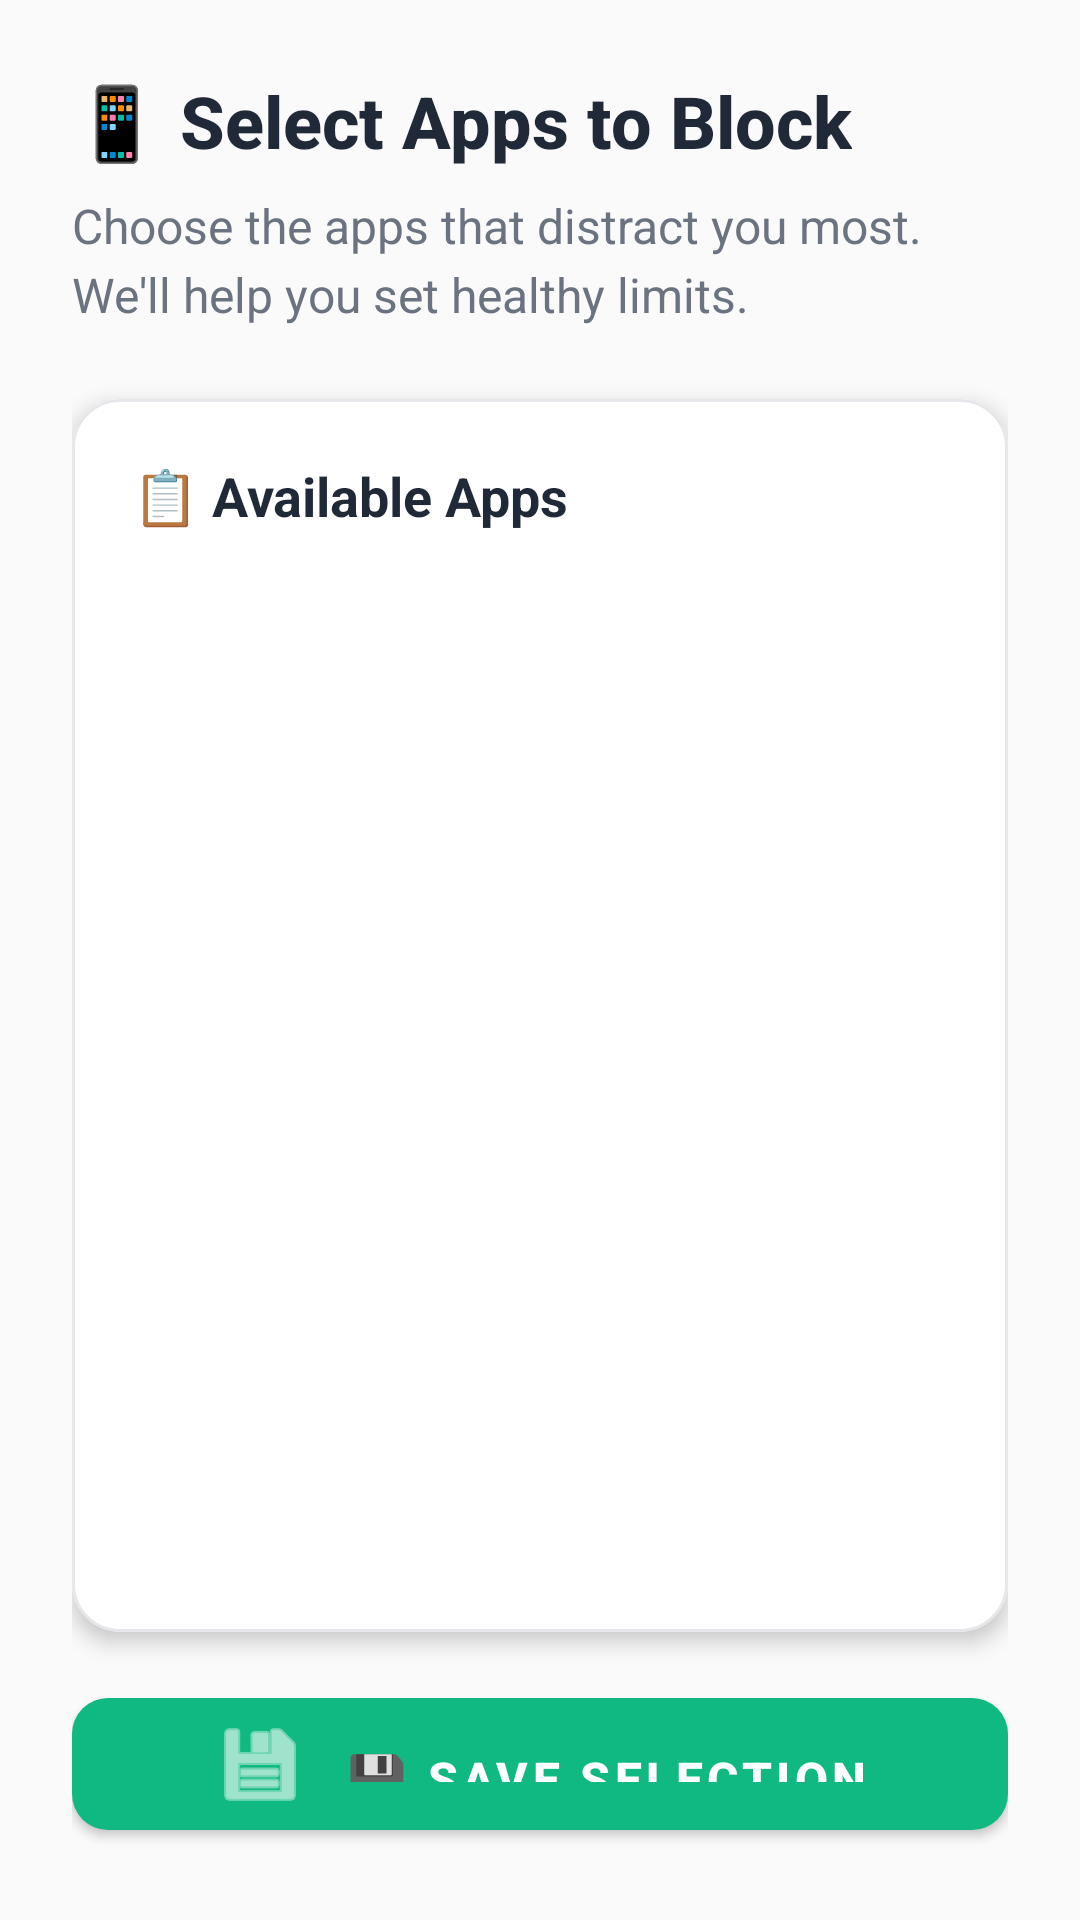

Layout XML and referenced resources for this Android screen:
<!-- AndroidManifest.xml: application theme Theme.Testing -->
<!-- res/layout/activity_app_selection.xml -->
<?xml version="1.0" encoding="utf-8"?>
<LinearLayout xmlns:android="http://schemas.android.com/apk/res/android"
    xmlns:app="http://schemas.android.com/apk/res-auto"
    android:layout_width="match_parent"
    android:layout_height="match_parent"
    android:orientation="vertical"
    android:background="@color/colorBackground"
    android:padding="24dp">

    
    <LinearLayout
        android:layout_width="match_parent"
        android:layout_height="wrap_content"
        android:orientation="vertical"
        android:layout_marginBottom="24dp">

        <TextView
            android:layout_width="wrap_content"
            android:layout_height="wrap_content"
            android:text="📱 Select Apps to Block"
            android:textSize="24sp"
            android:textStyle="bold"
            android:textColor="@color/textPrimary"
            android:layout_marginBottom="8dp"
            android:fontFamily="sans-serif-medium" />

        <TextView
            android:layout_width="wrap_content"
            android:layout_height="wrap_content"
            android:text="Choose the apps that distract you most. We'll help you set healthy limits."
            android:textSize="16sp"
            android:textColor="@color/textSecondary"
            android:lineSpacingExtra="4dp" />

    </LinearLayout>

    
    <com.google.android.material.card.MaterialCardView
        android:layout_width="match_parent"
        android:layout_height="0dp"
        android:layout_weight="1"
        app:cardCornerRadius="16dp"
        app:cardElevation="4dp"
        app:cardBackgroundColor="@color/cardBackground"
        app:strokeColor="@color/cardBorder"
        app:strokeWidth="1dp"
        android:layout_marginBottom="16dp">

        <LinearLayout
            android:layout_width="match_parent"
            android:layout_height="match_parent"
            android:orientation="vertical"
            android:padding="20dp">

            <TextView
                android:layout_width="wrap_content"
                android:layout_height="wrap_content"
                android:text="📋 Available Apps"
                android:textSize="18sp"
                android:textStyle="bold"
                android:textColor="@color/textPrimary"
                android:layout_marginBottom="16dp" />

            <androidx.recyclerview.widget.RecyclerView
                android:id="@+id/recyclerView"
                android:layout_width="match_parent"
                android:layout_height="match_parent"
                android:clipToPadding="false"
                android:paddingBottom="8dp" />

        </LinearLayout>

    </com.google.android.material.card.MaterialCardView>

    
    <com.google.android.material.button.MaterialButton
        android:id="@+id/saveButton"
        android:layout_width="match_parent"
        android:layout_height="56dp"
        android:text="💾 Save Selection"
        android:textSize="16sp"
        app:icon="@android:drawable/ic_menu_save"
        app:iconGravity="textStart"
        app:iconPadding="12dp"
        app:cornerRadius="12dp"
        app:backgroundTint="@color/colorSuccess"
        android:textColor="@color/colorOnSecondary" />

</LinearLayout>
<!-- resources referenced by this layout -->
<resources>
  <color name="cardBackground">#FFFFFF</color>
  <color name="cardBorder">#E5E7EB</color>
  <color name="colorBackground">#FAFAFA</color>
  <color name="colorOnSecondary">#FFFFFF</color>
  <color name="colorSuccess">#10B981</color>
  <color name="textPrimary">#1F2937</color>
  <color name="textSecondary">#6B7280</color>
  <style name="Theme.Testing" parent="Theme.MaterialComponents.DayNight.NoActionBar">
          
          <item name="colorPrimary">@color/colorPrimary</item>
          <item name="colorPrimaryVariant">@color/colorPrimaryVariant</item>
          <item name="colorOnPrimary">@color/colorOnPrimary</item>
          
          
          <item name="colorSecondary">@color/colorSecondary</item>
          <item name="colorSecondaryVariant">@color/colorSecondaryVariant</item>
          <item name="colorOnSecondary">@color/colorOnSecondary</item>
          
          
          <item name="android:colorBackground">@color/colorBackground</item>
          <item name="colorSurface">@color/colorSurface</item>
          <item name="colorOnSurface">@color/colorOnSurface</item>
          
          
          <item name="android:statusBarColor" tools:targetApi="l">@color/colorPrimaryVariant</item>
          <item name="android:windowLightStatusBar" tools:targetApi="m">false</item>
          
          
          <item name="android:textColorPrimary">@color/textPrimary</item>
          <item name="android:textColorSecondary">@color/textSecondary</item>
          
          
          <item name="android:windowBackground">@color/colorBackground</item>
          <item name="android:navigationBarColor">@color/colorPrimaryVariant</item>
          <item name="android:windowLightNavigationBar" tools:targetApi="o_mr1">false</item>
          
          
          <item name="materialButtonStyle">@style/Widget.App.Button</item>
      </style>
  <color name="colorPrimary">#6366F1</color>
  <color name="colorPrimaryVariant">#4F46E5</color>
  <color name="colorOnPrimary">#FFFFFF</color>
  <color name="colorSecondary">#10B981</color>
  <color name="colorSecondaryVariant">#059669</color>
  <color name="colorSurface">#FFFFFF</color>
  <color name="colorOnSurface">#1F2937</color>
  <style name="Widget.App.Button" parent="Widget.MaterialComponents.Button">
          <item name="android:textSize">16sp</item>
          <item name="android:textStyle">bold</item>
          <item name="cornerRadius">12dp</item>
          <item name="android:minHeight">56dp</item>
          <item name="android:paddingStart">24dp</item>
          <item name="android:paddingEnd">24dp</item>
          <item name="android:paddingTop">16dp</item>
          <item name="android:paddingBottom">16dp</item>
          <item name="rippleColor">@color/colorOnPrimary</item>
      </style>
</resources>
